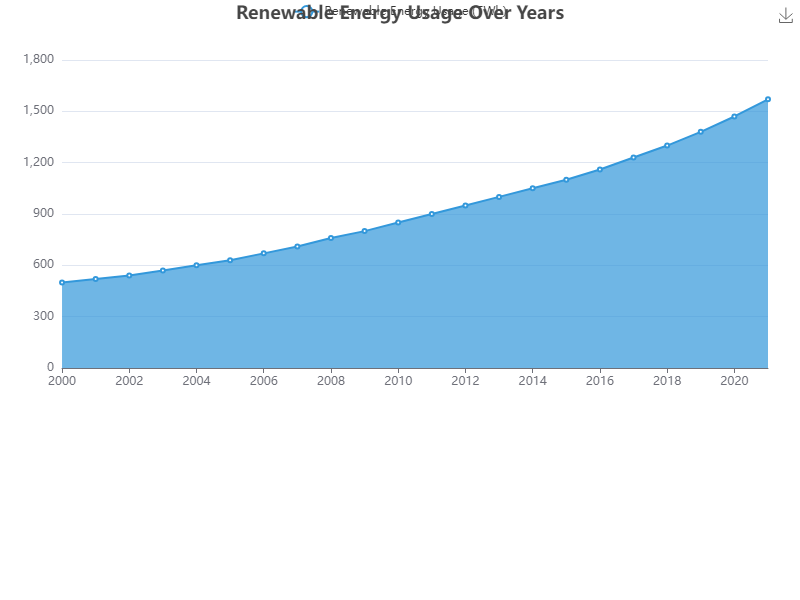

Data behind this chart, as committed beside it:
Year, Renewable Energy Usage (TWh)
2000, 500
2001, 520
2002, 540
2003, 570
2004, 600
2005, 630
2006, 670
2007, 710
2008, 760
2009, 800
2010, 850
2011, 900
2012, 950
2013, 1000
2014, 1050
2015, 1100
2016, 1160
2017, 1230
2018, 1300
2019, 1380
2020, 1470
2021, 1570
